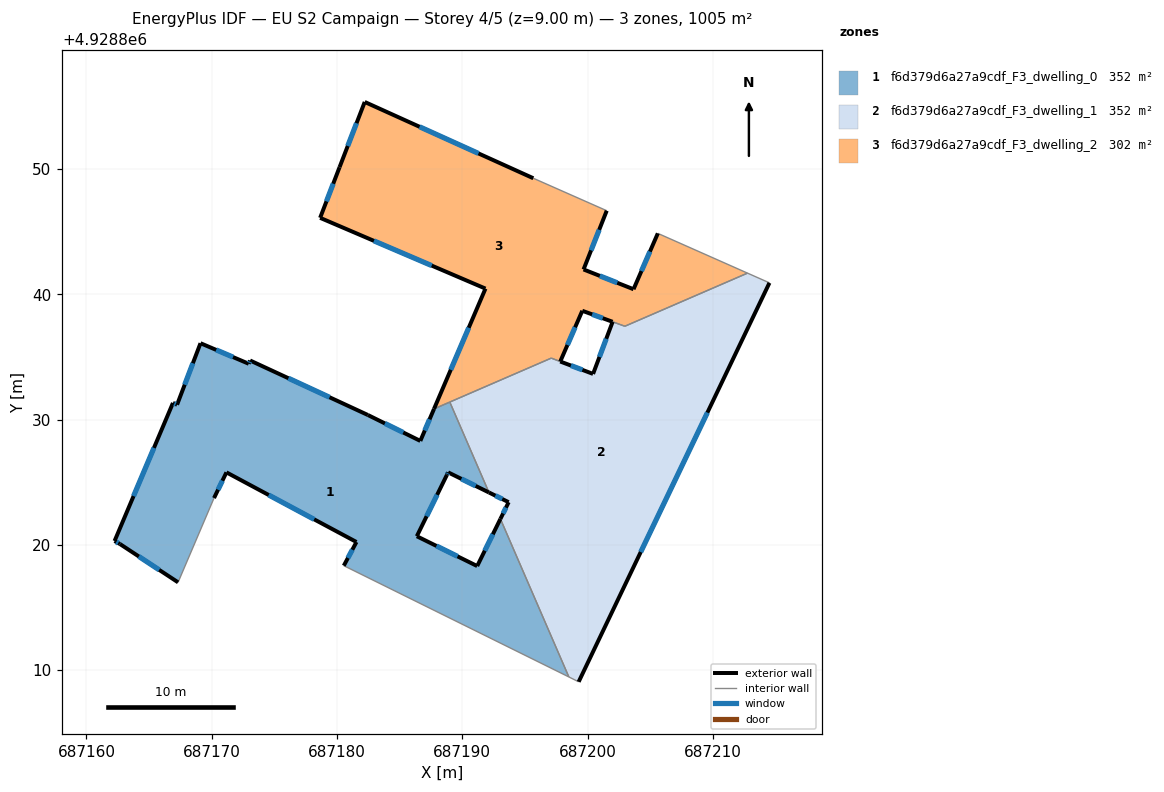
=== STOREY PLAN SPEC (per zone: floor XY polygon, exterior-wall plan segments, windows/doors) ===
zone 1: f6d379d6a27a9cdf_F3_dwelling_0  (351.7 m²)
  floor: (687198.51, 4928809.46) (687193.05, 4928822.07) (687191.19, 4928818.31) (687186.37, 4928820.69) (687188.78, 4928825.59) (687188.87, 4928825.79) (687192.13, 4928824.18) (687189.01, 4928831.40) (687187.75, 4928830.86) (687186.65, 4928828.30) (687182.46, 4928830.37) (687173.06, 4928834.72) (687172.95, 4928834.46) (687169.10, 4928836.10) (687167.23, 4928831.19) (687166.90, 4928831.33) (687162.24, 4928820.31) (687162.67, 4928820.07) (687167.31, 4928817.01) (687170.18, 4928823.74) (687171.17, 4928825.79) (687181.55, 4928820.23) (687180.54, 4928818.34)
  exterior wall: (687171.17, 4928825.79) – (687170.18, 4928823.74)  [2.3 m]
    window: (687170.85, 4928825.12) – (687170.51, 4928824.41)  [0.8 m²]
  exterior wall: (687167.31, 4928817.01) – (687162.67, 4928820.07)  [5.6 m]
    window: (687165.80, 4928818.01) – (687164.18, 4928819.08)  [2.0 m²]
  exterior wall: (687162.67, 4928820.07) – (687162.24, 4928820.31)  [0.5 m]
    window: (687162.53, 4928820.15) – (687162.38, 4928820.23)  [0.2 m²]
  exterior wall: (687162.24, 4928820.31) – (687166.90, 4928831.33)  [12.0 m]
    window: (687163.76, 4928823.89) – (687165.39, 4928827.75)  [4.4 m²]
  exterior wall: (687166.90, 4928831.33) – (687167.23, 4928831.19)  [0.4 m]
    window: (687167.01, 4928831.28) – (687167.13, 4928831.24)  [0.1 m²]
  exterior wall: (687167.23, 4928831.19) – (687169.10, 4928836.10)  [5.3 m]
    window: (687167.84, 4928832.79) – (687168.50, 4928834.50)  [1.9 m²]
  exterior wall: (687169.10, 4928836.10) – (687172.95, 4928834.46)  [4.2 m]
    window: (687170.36, 4928835.57) – (687171.70, 4928834.99)  [1.5 m²]
  exterior wall: (687172.95, 4928834.46) – (687173.06, 4928834.72)  [0.3 m]
    window: (687172.99, 4928834.54) – (687173.03, 4928834.64)  [0.1 m²]
  exterior wall: (687173.06, 4928834.72) – (687182.46, 4928830.37)  [10.4 m]
    window: (687176.12, 4928833.31) – (687179.41, 4928831.78)  [3.8 m²]
  exterior wall: (687182.46, 4928830.37) – (687186.65, 4928828.30)  [4.7 m]
    window: (687183.83, 4928829.70) – (687185.29, 4928828.97)  [1.7 m²]
  exterior wall: (687186.65, 4928828.30) – (687187.75, 4928830.86)  [2.8 m]
    window: (687187.01, 4928829.13) – (687187.39, 4928830.02)  [1.0 m²]
  exterior wall: (687192.13, 4928824.18) – (687188.87, 4928825.79)  [3.6 m]
    window: (687191.07, 4928824.71) – (687189.93, 4928825.27)  [1.3 m²]
  exterior wall: (687188.87, 4928825.79) – (687188.78, 4928825.59)  [0.2 m]
    window: (687188.84, 4928825.73) – (687188.81, 4928825.66)  [0.1 m²]
  exterior wall: (687188.78, 4928825.59) – (687186.37, 4928820.69)  [5.5 m]
    window: (687187.99, 4928824.00) – (687187.15, 4928822.28)  [2.0 m²]
  exterior wall: (687186.37, 4928820.69) – (687191.19, 4928818.31)  [5.4 m]
    window: (687187.94, 4928819.92) – (687189.63, 4928819.08)  [2.0 m²]
  exterior wall: (687191.19, 4928818.31) – (687193.05, 4928822.07)  [4.2 m]
    window: (687191.80, 4928819.53) – (687192.44, 4928820.85)  [1.5 m²]
  exterior wall: (687180.54, 4928818.34) – (687181.55, 4928820.23)  [2.1 m]
    window: (687180.87, 4928818.95) – (687181.23, 4928819.62)  [0.8 m²]
  exterior wall: (687181.55, 4928820.23) – (687171.17, 4928825.79)  [11.8 m]
    window: (687178.18, 4928822.04) – (687174.55, 4928823.98)  [4.3 m²]
  interior walls: 5
zone 2: f6d379d6a27a9cdf_F3_dwelling_1  (351.9 m²)
  floor: (687199.29, 4928809.07) (687214.52, 4928840.92) (687212.77, 4928841.70) (687202.98, 4928837.45) (687202.00, 4928837.81) (687200.44, 4928833.65) (687197.11, 4928834.91) (687189.01, 4928831.40) (687192.13, 4928824.18) (687193.70, 4928823.41) (687193.05, 4928822.07) (687198.51, 4928809.46)
  exterior wall: (687214.52, 4928840.92) – (687199.29, 4928809.07)  [35.3 m]
    window: (687209.57, 4928830.56) – (687204.25, 4928819.43)  [12.9 m²]
  exterior wall: (687193.05, 4928822.07) – (687193.70, 4928823.41)  [1.5 m]
    window: (687193.26, 4928822.51) – (687193.49, 4928822.98)  [0.5 m²]
  exterior wall: (687193.70, 4928823.41) – (687192.13, 4928824.18)  [1.8 m]
    window: (687193.19, 4928823.66) – (687192.64, 4928823.93)  [0.6 m²]
  exterior wall: (687200.44, 4928833.65) – (687202.00, 4928837.81)  [4.4 m]
    window: (687200.95, 4928835.00) – (687201.50, 4928836.46)  [1.6 m²]
  exterior wall: (687197.82, 4928834.64) – (687200.44, 4928833.65)  [2.8 m]
    window: (687198.68, 4928834.32) – (687199.59, 4928833.97)  [1.0 m²]
  interior walls: 8
zone 3: f6d379d6a27a9cdf_F3_dwelling_2  (301.8 m²)
  floor: (687212.77, 4928841.70) (687205.61, 4928844.87) (687203.67, 4928840.41) (687199.68, 4928841.99) (687201.53, 4928846.68) (687195.67, 4928849.27) (687182.21, 4928855.36) (687180.20, 4928850.15) (687178.65, 4928846.11) (687191.85, 4928840.46) (687187.75, 4928830.86) (687197.11, 4928834.91) (687197.82, 4928834.64) (687199.58, 4928838.69) (687202.98, 4928837.45)
  exterior wall: (687199.58, 4928838.69) – (687197.82, 4928834.64)  [4.4 m]
    window: (687199.01, 4928837.37) – (687198.40, 4928835.96)  [1.6 m²]
  exterior wall: (687187.75, 4928830.86) – (687191.85, 4928840.46)  [10.4 m]
    window: (687189.08, 4928833.98) – (687190.52, 4928837.34)  [3.8 m²]
  exterior wall: (687191.85, 4928840.46) – (687178.65, 4928846.11)  [14.4 m]
    window: (687187.56, 4928842.30) – (687182.95, 4928844.27)  [5.3 m²]
  exterior wall: (687178.65, 4928846.11) – (687180.20, 4928850.15)  [4.3 m]
    window: (687179.16, 4928847.42) – (687179.70, 4928848.84)  [1.6 m²]
  exterior wall: (687180.20, 4928850.15) – (687182.21, 4928855.36)  [5.6 m]
    window: (687180.86, 4928851.84) – (687181.56, 4928853.66)  [2.0 m²]
  exterior wall: (687182.21, 4928855.36) – (687195.67, 4928849.27)  [14.8 m]
    window: (687186.59, 4928853.38) – (687191.30, 4928851.25)  [5.4 m²]
  exterior wall: (687201.53, 4928846.68) – (687199.68, 4928841.99)  [5.0 m]
    window: (687200.93, 4928845.15) – (687200.28, 4928843.51)  [1.8 m²]
  exterior wall: (687199.68, 4928841.99) – (687203.67, 4928840.41)  [4.3 m]
    window: (687200.98, 4928841.48) – (687202.38, 4928840.92)  [1.6 m²]
  exterior wall: (687203.67, 4928840.41) – (687205.61, 4928844.87)  [4.9 m]
    window: (687204.30, 4928841.86) – (687204.98, 4928843.42)  [1.8 m²]
  exterior wall: (687202.00, 4928837.81) – (687199.58, 4928838.69)  [2.6 m]
    window: (687201.22, 4928838.10) – (687200.37, 4928838.40)  [0.9 m²]
  interior walls: 7

=== DERIVED (storey summary) ===
Building: EU S2 Campaign
Storey: 4 of 5  (floor level z = 9.00 m)
Storey gross floor area: 1005.4 m²
Zones on this storey: 3
  - f6d379d6a27a9cdf_F3_dwelling_0: floor 351.7 m²; exterior wall 81.0 m (242.9 m²); 18 window(s) 29.7 m²; WWR 12.2%
  - f6d379d6a27a9cdf_F3_dwelling_1: floor 351.9 m²; exterior wall 45.8 m (137.4 m²); 5 window(s) 16.8 m²; WWR 12.2%
  - f6d379d6a27a9cdf_F3_dwelling_2: floor 301.8 m²; exterior wall 70.7 m (212.0 m²); 10 window(s) 25.9 m²; WWR 12.2%
Zone adjacency (shared interzone walls):
  - f6d379d6a27a9cdf_F3_dwelling_0 ↔ f6d379d6a27a9cdf_F3_dwelling_1
  - f6d379d6a27a9cdf_F3_dwelling_0 ↔ f6d379d6a27a9cdf_F3_dwelling_2
  - f6d379d6a27a9cdf_F3_dwelling_1 ↔ f6d379d6a27a9cdf_F3_dwelling_2